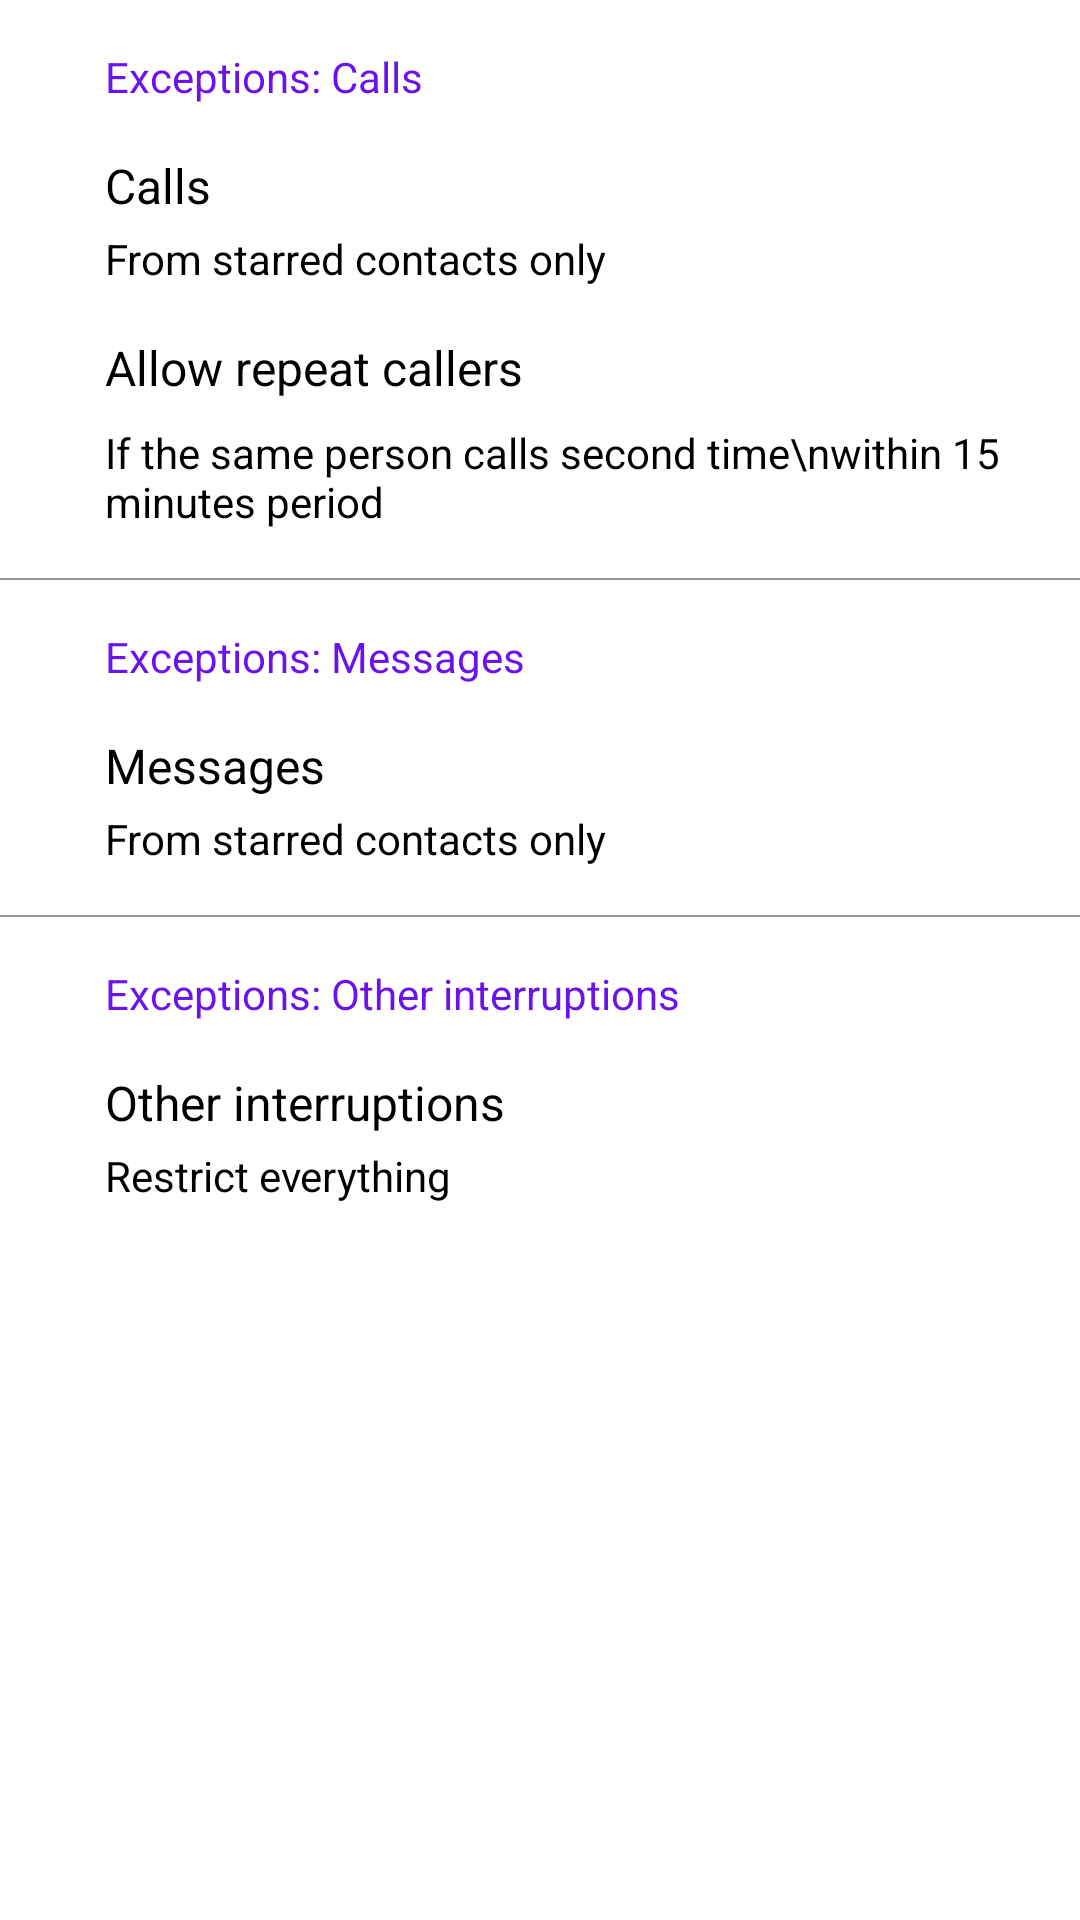

Reconstruct the res/layout file that produces this screen, plus the resources it refers to.
<!-- AndroidManifest.xml: application theme Theme.VolumeProfiler.NoActionBar -->
<!-- res/layout/dnd_preferences_api_23.xml -->
<androidx.constraintlayout.widget.ConstraintLayout
    android:layout_width="match_parent"
    xmlns:android="http://schemas.android.com/apk/res/android"
    xmlns:app="http://schemas.android.com/apk/res-auto"
    android:layout_height="match_parent">

    <TextView
        android:id="@+id/textView2"
        android:layout_width="wrap_content"
        android:layout_height="wrap_content"
        android:layout_marginStart="35dp"
        android:layout_marginTop="16dp"
        android:text="Exceptions: Calls"
        android:textColor="#FF6B13EA"
        android:textSize="14sp"
        app:layout_constraintStart_toStartOf="parent"
        app:layout_constraintTop_toTopOf="parent" />

    <LinearLayout
        android:orientation="vertical"
        android:background="?attr/selectableItemBackground"
        app:layout_constraintTop_toBottomOf="@+id/textView2"
        app:layout_constraintEnd_toStartOf="parent"
        app:layout_constraintStart_toEndOf="parent"
        android:paddingTop="16dp"
        android:id="@+id/exceptionsCallsLayout"
        android:layout_width="match_parent"
        android:layout_height="wrap_content">

        <TextView
            android:id="@+id/exceptionCallsTitle"
            android:textColor="#000000"
            android:layout_width="wrap_content"
            android:paddingStart="35dp"
            android:textSize="16sp"
            android:layout_height="wrap_content"
            android:text="Calls"/>

        <TextView
            android:id="@+id/exceptionsCallsDescription"
            android:layout_width="wrap_content"
            android:paddingStart="35dp"
            android:paddingTop="4dp"
            android:textSize="14sp"
            android:layout_height="wrap_content"
            android:text="From starred contacts only"/>
    </LinearLayout>

    <RelativeLayout
        android:background="?attr/selectableItemBackground"
        android:id="@+id/repeatCallersLayout"
        android:layout_width="match_parent"
        app:layout_constraintTop_toBottomOf="@id/exceptionsCallsLayout"
        android:layout_height="wrap_content">

        <TextView
            android:id="@+id/repeatCallersTitle"
            android:layout_width="wrap_content"
            android:layout_height="wrap_content"
            android:layout_marginTop="16dp"
            android:layout_marginLeft="35dp"
            android:text="Allow repeat callers"
            android:textColor="#000000"
            android:textSize="16sp" />

        <TextView
            android:id="@+id/repeatCallersDescription"
            android:layout_width="wrap_content"
            android:layout_height="wrap_content"
            android:textSize="14sp"
            android:layout_marginTop="8dp"
            android:layout_below="@id/repeatCallersTitle"
            android:layout_marginLeft="35dp"
            android:text="If the same person calls second time\nwithin 15 minutes period"/>

        <Switch
            android:id="@+id/repeatCallersSwitch"
            android:layout_width="match_parent"
            android:layout_marginRight="16dp"
            android:clickable="false"
            android:layout_height="wrap_content"
            android:layout_toRightOf="@+id/repeatCallersDescription"
            android:layout_below="@id/repeatCallersTitle"/>
    </RelativeLayout>

    <View
        android:id="@+id/separator2"
        android:layout_width="match_parent"
        android:layout_height="0.5dp"
        android:layout_marginTop="16dp"
        android:background="#969696"
        app:layout_constraintEnd_toEndOf="parent"
        app:layout_constraintStart_toStartOf="parent"
        app:layout_constraintTop_toBottomOf="@+id/repeatCallersLayout" />

    <TextView
        android:id="@+id/textView3"
        android:layout_width="wrap_content"
        android:layout_height="wrap_content"
        android:layout_marginStart="35dp"
        android:layout_marginTop="16dp"
        android:text="Exceptions: Messages"
        android:textColor="#FF6B13EA"
        android:textSize="14sp"
        app:layout_constraintStart_toStartOf="parent"
        app:layout_constraintTop_toBottomOf="@+id/separator2" />

    <LinearLayout
        android:orientation="vertical"
        app:layout_constraintTop_toBottomOf="@+id/textView3"
        app:layout_constraintEnd_toStartOf="parent"
        app:layout_constraintStart_toEndOf="parent"
        android:paddingTop="16dp"
        android:background="?attr/selectableItemBackground"
        android:id="@+id/exceptionsMessagesLayout"
        android:layout_width="match_parent"
        android:layout_height="wrap_content">

        <TextView
            android:textColor="#000000"
            android:layout_width="wrap_content"
            android:paddingStart="35dp"
            android:textSize="16sp"
            android:layout_height="wrap_content"
            android:text="Messages"/>

        <TextView
            android:id="@+id/exceptionsMessagesDescription"
            android:layout_width="wrap_content"
            android:paddingStart="35dp"
            android:paddingTop="4dp"
            android:textSize="14sp"
            android:layout_height="wrap_content"
            android:text="From starred contacts only"/>
    </LinearLayout>

    <View
        android:id="@+id/separator3"
        android:layout_width="match_parent"
        android:layout_height="0.5dp"
        android:layout_marginTop="16dp"
        android:background="#969696"
        app:layout_constraintEnd_toEndOf="parent"
        app:layout_constraintStart_toStartOf="parent"
        app:layout_constraintTop_toBottomOf="@+id/exceptionsMessagesLayout" />

    <TextView
        android:id="@+id/textView4"
        android:layout_width="wrap_content"
        android:layout_height="wrap_content"
        android:layout_marginStart="35dp"
        android:layout_marginTop="16dp"
        android:text="Exceptions: Other interruptions"
        android:textSize="14sp"
        android:textColor="#FF6B13EA"
        app:layout_constraintStart_toStartOf="parent"
        app:layout_constraintTop_toBottomOf="@+id/separator3" />

    <LinearLayout
        android:background="?attr/selectableItemBackground"
        android:orientation="vertical"
        app:layout_constraintTop_toBottomOf="@+id/textView4"
        app:layout_constraintEnd_toStartOf="parent"
        app:layout_constraintStart_toEndOf="parent"
        android:paddingTop="16dp"
        android:id="@+id/otherInterruptionsLayout"
        android:layout_width="match_parent"
        android:layout_height="wrap_content">

        <TextView
            android:textColor="#000000"
            android:layout_width="wrap_content"
            android:paddingStart="35dp"
            android:textSize="16sp"
            android:layout_height="wrap_content"
            android:text="Other interruptions"/>

        <TextView
            android:id="@+id/otherInterruptionsDescription"
            android:layout_width="wrap_content"
            android:paddingStart="35dp"
            android:paddingTop="4dp"
            android:textSize="14sp"
            android:layout_height="wrap_content"
            android:text="Restrict everything"/>
    </LinearLayout>

</androidx.constraintlayout.widget.ConstraintLayout>
<!-- resources referenced by this layout -->
<resources>
  <style name="Theme.VolumeProfiler.NoActionBar" parent="Theme.MaterialComponents.NoActionBar">
          <item name="android:textColor">@color/white</item>
          <item name="colorPrimary">@color/teal_400</item>
          <item name="android:colorBackground">@color/darker_gray</item>
          <item name="colorOnPrimary">@color/darker_gray</item>
      </style>
  <color name="white">#FFFFFFFF</color>
  <color name="teal_400">#26A69A</color>
  <color name="darker_gray">#212121</color>
</resources>
